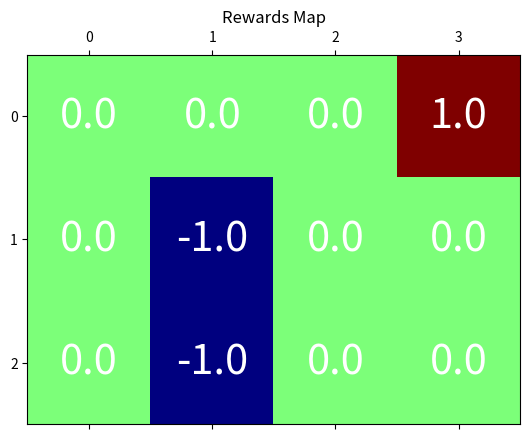
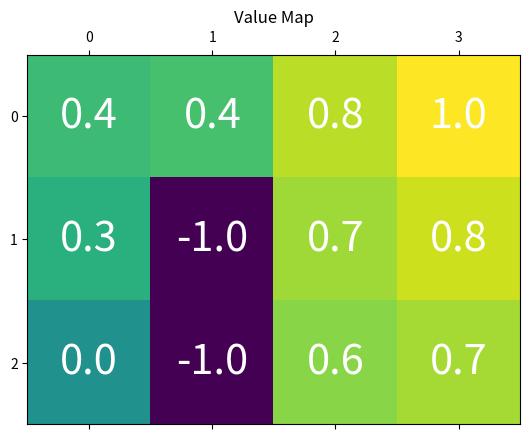
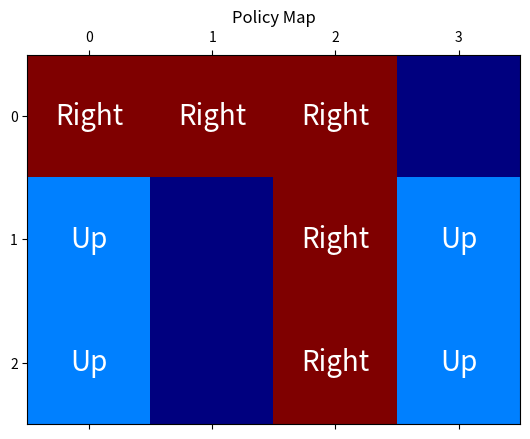

Python code for these plots, in order:
# -*- coding: utf-8 -*-
"""
CMP501 Practical Week 6
Markov Decision Processes

Kean Lee Kang
Abertay University
2021

Adapted from 
https://towardsdatascience.com/how-to-code-the-value-iteration-algorithm-for-reinforcement-learning-8fb806e117d1
https://github.com/francoisstamant/reinforcement-learning-mdp/blob/main/mdp.py
"""
print(__doc__)

import numpy as np
import matplotlib.pyplot as plt

'''==================================================
Initial set up
=================================================='''

#Hyperparameters
SMALL_ENOUGH = 0.05
GAMMA = 0.9         
NOISE = 0.2  

#Define all states
all_states=[]
for i in range(3):
    for j in range(4):
            all_states.append((i,j))

#Define rewards for all states
rewards = {}
for i in all_states:
    if i == (1,1):
        rewards[i] = -1
    elif i == (2,1):
        rewards[i] = -1
    elif i == (0,3):
        rewards[i] = 1
    else:
        rewards[i] = 0

#Dictionary of possible actions. We have two "end" states (1,2 and 2,2)
actions = {
    (0,0):('D', 'R'), 
    (0,1):('D', 'R', 'L'),    
    (0,2):('D', 'L', 'R'),
    #(0,3):('D', 'L'),
    (1,0):('D', 'U', 'R'),
    #(1,1):('D', 'R', 'L', 'U'),
    (1,2):('D', 'R', 'L', 'U'),
    (1,3):('D', 'L', 'U'),
    (2,0):('U', 'R'),
    #(2,1):('U', 'L', 'R'),
    (2,2):('U', 'L', 'R'),
    (2,3):('U', 'L'),
    }

#Define an initial policy
policy={}
for s in actions.keys():
    policy[s] = np.random.choice(actions[s])

#Define initial value function 
V={}
for s in all_states:
    if s in actions.keys():
        V[s] = 0
    if s ==(1,1):
        V[s]=-1
    if s == (2,1):
        V[s]=-1
    if s == (0,3):
        V[s]=1
        
'''==================================================
Value Iteration
=================================================='''

iteration = 0

while True:
    biggest_change = 0
    for s in all_states:            
        if s in policy:
            
            old_v = V[s]
            new_v = 0
            
            for a in actions[s]:
                if a == 'U':
                    nxt = [s[0]-1, s[1]]
                if a == 'D':
                    nxt = [s[0]+1, s[1]]
                if a == 'L':
                    nxt = [s[0], s[1]-1]
                if a == 'R':
                    nxt = [s[0], s[1]+1]

                #Choose a new random action to do (transition probability)
                random_1=np.random.choice([i for i in actions[s] if i != a])
                if random_1 == 'U':
                    act = [s[0]-1, s[1]]
                if random_1 == 'D':
                    act = [s[0]+1, s[1]]
                if random_1 == 'L':
                    act = [s[0], s[1]-1]
                if random_1 == 'R':
                    act = [s[0], s[1]+1]

                #Calculate the value
                nxt = tuple(nxt)
                act = tuple(act)
                v = rewards[s] + (GAMMA * ((1-NOISE)* V[nxt] + (NOISE * V[act]))) 
                if v > new_v: #Is this the best action so far? If so, keep it
                    new_v = v
                    policy[s] = a

       #Save the best of all actions for the state                                
            V[s] = new_v
            biggest_change = max(biggest_change, np.abs(old_v - V[s]))

            
   #See if the loop should stop now         
    if biggest_change < SMALL_ENOUGH:
        break
    iteration += 1
    
# Visualize results
# Plot rewards map
rewards_matrix = np.zeros((3,4))
for coordinates in rewards.keys():
    rewards_matrix[coordinates[0],coordinates[1]] = rewards[coordinates]
 
fig, ax = plt.subplots()
plt.title('Rewards Map')
ax.matshow(rewards_matrix, cmap='jet')
for (i, j), z in np.ndenumerate(rewards_matrix):
    ax.text(j, i, '{:0.1f}'.format(z), ha='center', va='center', color='white', fontsize=30)
plt.show()

# Plot values map
V_matrix = np.zeros((3,4))
for coordinates in V.keys():
    V_matrix[coordinates[0],coordinates[1]] = V[coordinates]
    
fig, ax = plt.subplots()
plt.title('Value Map')
ax.matshow(V_matrix, cmap='viridis')
for (i, j), z in np.ndenumerate(V_matrix):
    ax.text(j, i, '{:0.1f}'.format(z), ha='center', va='center', color='white', fontsize=30)
plt.show()
6
# Plot policy map
policy_matrix = np.zeros((3,4))
policy_dict = {'U':0.25, 'D':0.5, 'L':0.75, 'R':1}
policy_inverse_dict = {0:'', 0.25:'Up', 0.5:'Down', 0.75:'Left', 1:'Right'}
#policy_dict = {'U':0.5, 'D':0.25, 'L':0.25, 'R':1}
#policy_inverse_dict = {0:'', 0.5:'Up', 0.3:'Down', 0.25:'Left', 1:'Right'}
for coordinates in policy.keys():
    policy_matrix[coordinates[0],coordinates[1]] = policy_dict[policy[coordinates]]

fig, ax = plt.subplots()
plt.title('Policy Map')
ax.matshow(policy_matrix, cmap='jet')
for (i, j), z in np.ndenumerate(policy_matrix):
    ax.text(j, i, policy_inverse_dict[z], ha='center', va='center', color='white', fontsize=20)
plt.show()